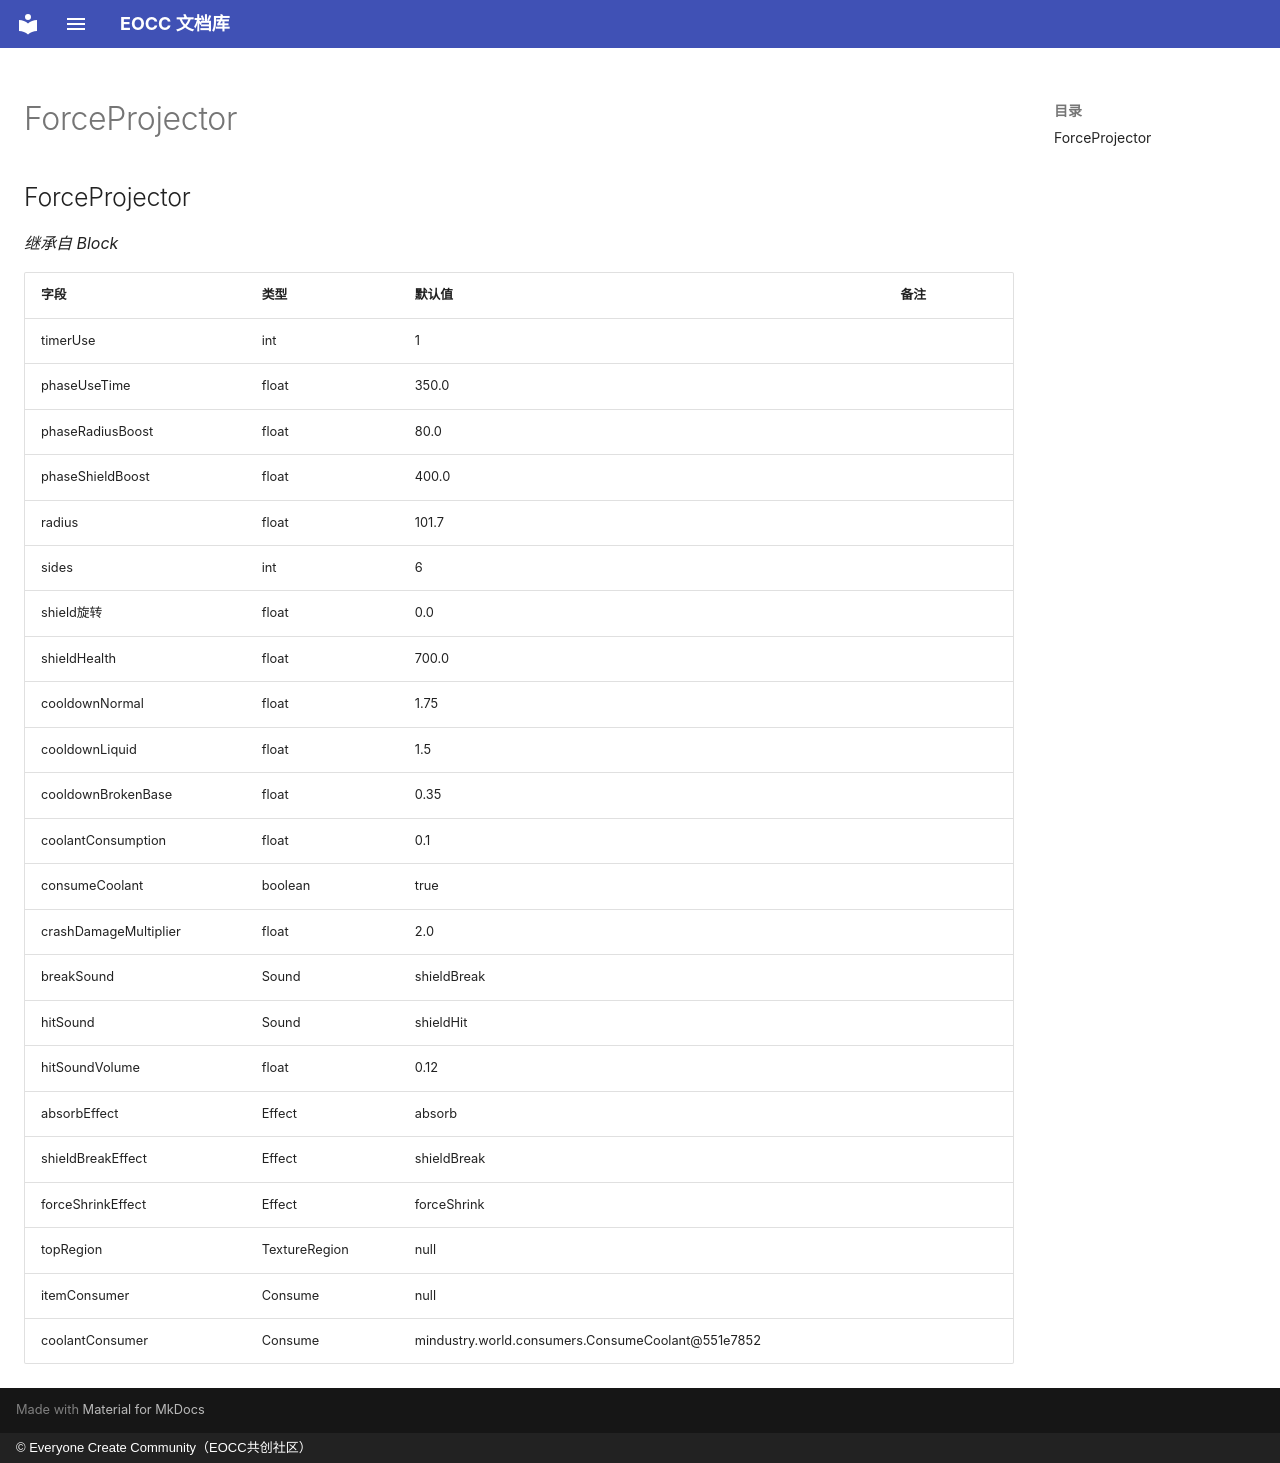

repository: eoccc/eoccc.github.io · page: wiki/mindustry/zh/Modding%20Classes/ForceProjector/index.html · generator: mkdocs · copyright: © Everyone Create Community（EOCC共创社区）

# ForceProjector

## ForceProjector

*继承自 Block*

| 字段 | 类型 | 默认值 | 备注 |
|---|---|---|---|
| timerUse | int | 1 |  |
| phaseUseTime | float | 350.0 |  |
| phaseRadiusBoost | float | 80.0 |  |
| phaseShieldBoost | float | 400.0 |  |
| radius | float | 101.7 |  |
| sides | int | 6 |  |
| shield旋转 | float | 0.0 |  |
| shieldHealth | float | 700.0 |  |
| cooldownNormal | float | 1.75 |  |
| cooldownLiquid | float | 1.5 |  |
| cooldownBrokenBase | float | 0.35 |  |
| coolantConsumption | float | 0.1 |  |
| consumeCoolant | boolean | true |  |
| crashDamageMultiplier | float | 2.0 |  |
| breakSound | Sound | shieldBreak |  |
| hitSound | Sound | shieldHit |  |
| hitSoundVolume | float | 0.12 |  |
| absorbEffect | Effect | absorb |  |
| shieldBreakEffect | Effect | shieldBreak |  |
| forceShrinkEffect | Effect | forceShrink |  |
| topRegion | TextureRegion | null |  |
| itemConsumer | Consume | null |  |
| coolantConsumer | Consume | mindustry.world.consumers.ConsumeCoolant@551e7852 |  |
